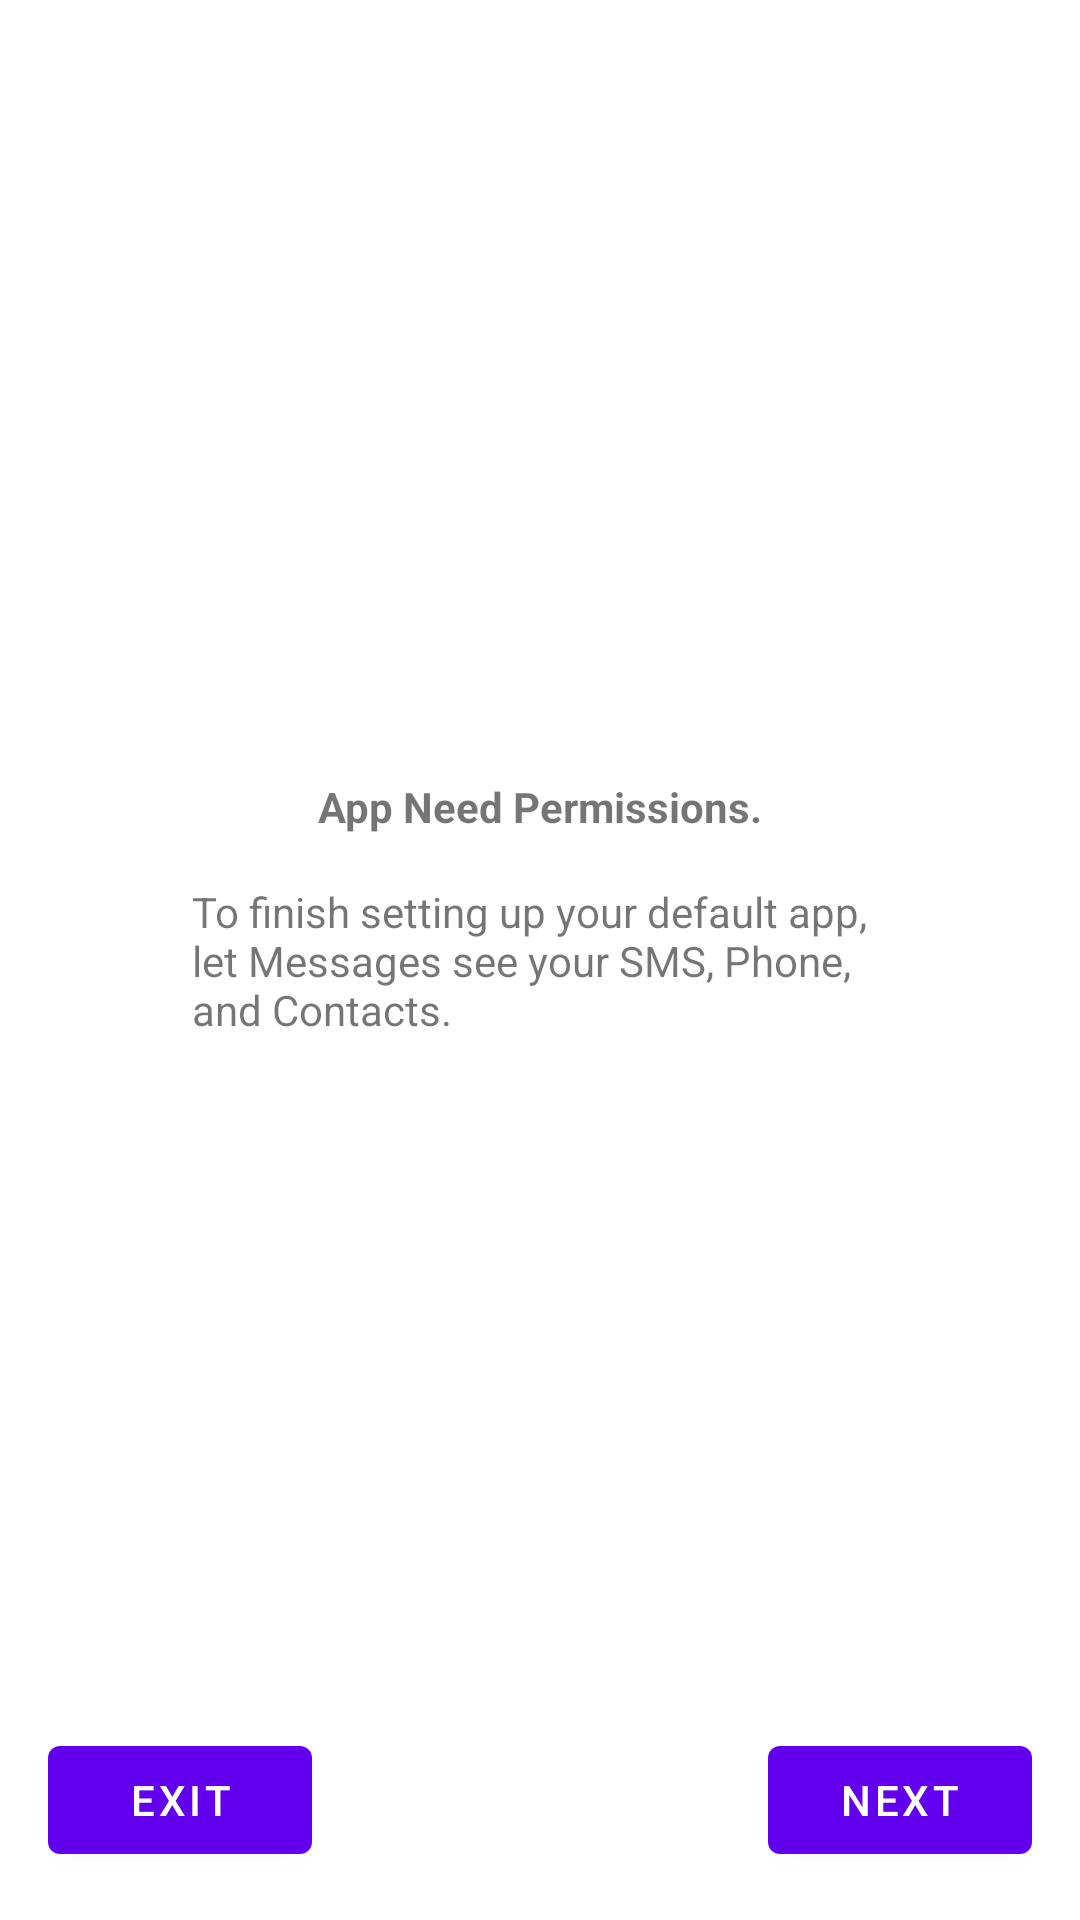

Here is an Android app screen rendered from its layout file. Give the layout XML and the strings, colors and styles it references.
<!-- AndroidManifest.xml: application theme Theme.Messages -->
<!-- res/layout/fragment_permissions.xml -->
<?xml version="1.0" encoding="utf-8"?>
<androidx.constraintlayout.widget.ConstraintLayout xmlns:android="http://schemas.android.com/apk/res/android"
    xmlns:app="http://schemas.android.com/apk/res-auto"
    xmlns:tools="http://schemas.android.com/tools"
    android:layout_width="match_parent"
    android:layout_height="match_parent"
    tools:context=".ui.PermissionsFragment">

    <com.google.android.material.textview.MaterialTextView
        android:id="@+id/rational_title"
        android:layout_width="wrap_content"
        android:layout_height="wrap_content"
        android:layout_marginBottom="@dimen/content_margin"
        android:text="@string/rational_title"
        android:textStyle="bold"
        app:layout_constraintBottom_toTopOf="@id/rational_content"
        app:layout_constraintEnd_toEndOf="parent"
        app:layout_constraintStart_toStartOf="parent" />

    <com.google.android.material.textview.MaterialTextView
        android:id="@+id/rational_content"
        android:layout_width="wrap_content"
        android:layout_height="wrap_content"
        android:paddingHorizontal="@dimen/permission_padding"
        android:text="@string/rational_content"
        app:layout_constraintBottom_toBottomOf="parent"
        app:layout_constraintEnd_toEndOf="parent"
        app:layout_constraintStart_toStartOf="parent"
        app:layout_constraintTop_toTopOf="parent" />


    <androidx.constraintlayout.widget.ConstraintLayout
        android:layout_width="match_parent"
        android:layout_height="wrap_content"
        android:padding="@dimen/content_margin"
        app:layout_constraintBottom_toBottomOf="parent">

        <com.google.android.material.button.MaterialButton
            android:id="@+id/rational_exit"
            android:layout_width="wrap_content"
            android:layout_height="wrap_content"
            android:text="@string/exit"
            app:layout_constraintStart_toStartOf="parent"
            app:layout_constraintTop_toTopOf="parent" />

        <com.google.android.material.button.MaterialButton
            android:id="@+id/rational_action_next"
            android:layout_width="wrap_content"
            android:layout_height="wrap_content"
            android:text="@string/next"
            app:layout_constraintEnd_toEndOf="parent"
            app:layout_constraintTop_toTopOf="parent" />
        <com.google.android.material.button.MaterialButton
            android:id="@+id/rational_action_settings"
            android:layout_width="wrap_content"
            android:layout_height="wrap_content"
            android:text="@string/action_settings"
            android:visibility="gone"
            app:layout_constraintEnd_toEndOf="parent"
            app:layout_constraintTop_toTopOf="parent" />
    </androidx.constraintlayout.widget.ConstraintLayout>
</androidx.constraintlayout.widget.ConstraintLayout>
<!-- resources referenced by this layout -->
<resources>
  <dimen name="content_margin">16dp</dimen>
  <dimen name="permission_padding">64dp</dimen>
  <string name="action_settings">Settings</string>
  <string name="exit">Exit</string>
  <string name="next">Next</string>
  <string name="rational_content">To finish setting up your default app,
          let Messages see your SMS, Phone, and Contacts.</string>
  <string name="rational_title">App Need Permissions.</string>
  <style name="Theme.Messages" parent="Theme.MaterialComponents.DayNight.DarkActionBar">
          
          <item name="colorPrimary">@color/purple_500</item>
          <item name="colorPrimaryVariant">@color/purple_700</item>
          <item name="colorOnPrimary">@color/white</item>
          
          <item name="colorSecondary">@color/teal_200</item>
          <item name="colorSecondaryVariant">@color/teal_700</item>
          <item name="colorOnSecondary">@color/black</item>
          
          <item name="android:statusBarColor" tools:targetApi="l">?attr/colorPrimaryVariant</item>
          
      </style>
  <!-- not gathered from this repository: default colours our renderer supplied (Android Studio template values) -->
  <color name="purple_500">#FF6200EE</color>
  <color name="purple_700">#FF3700B3</color>
  <color name="teal_200">#FF03DAC5</color>
  <color name="teal_700">#FF018786</color>
  <color name="black">#FF000000</color>
  <color name="white">#FFFFFFFF</color>
</resources>
